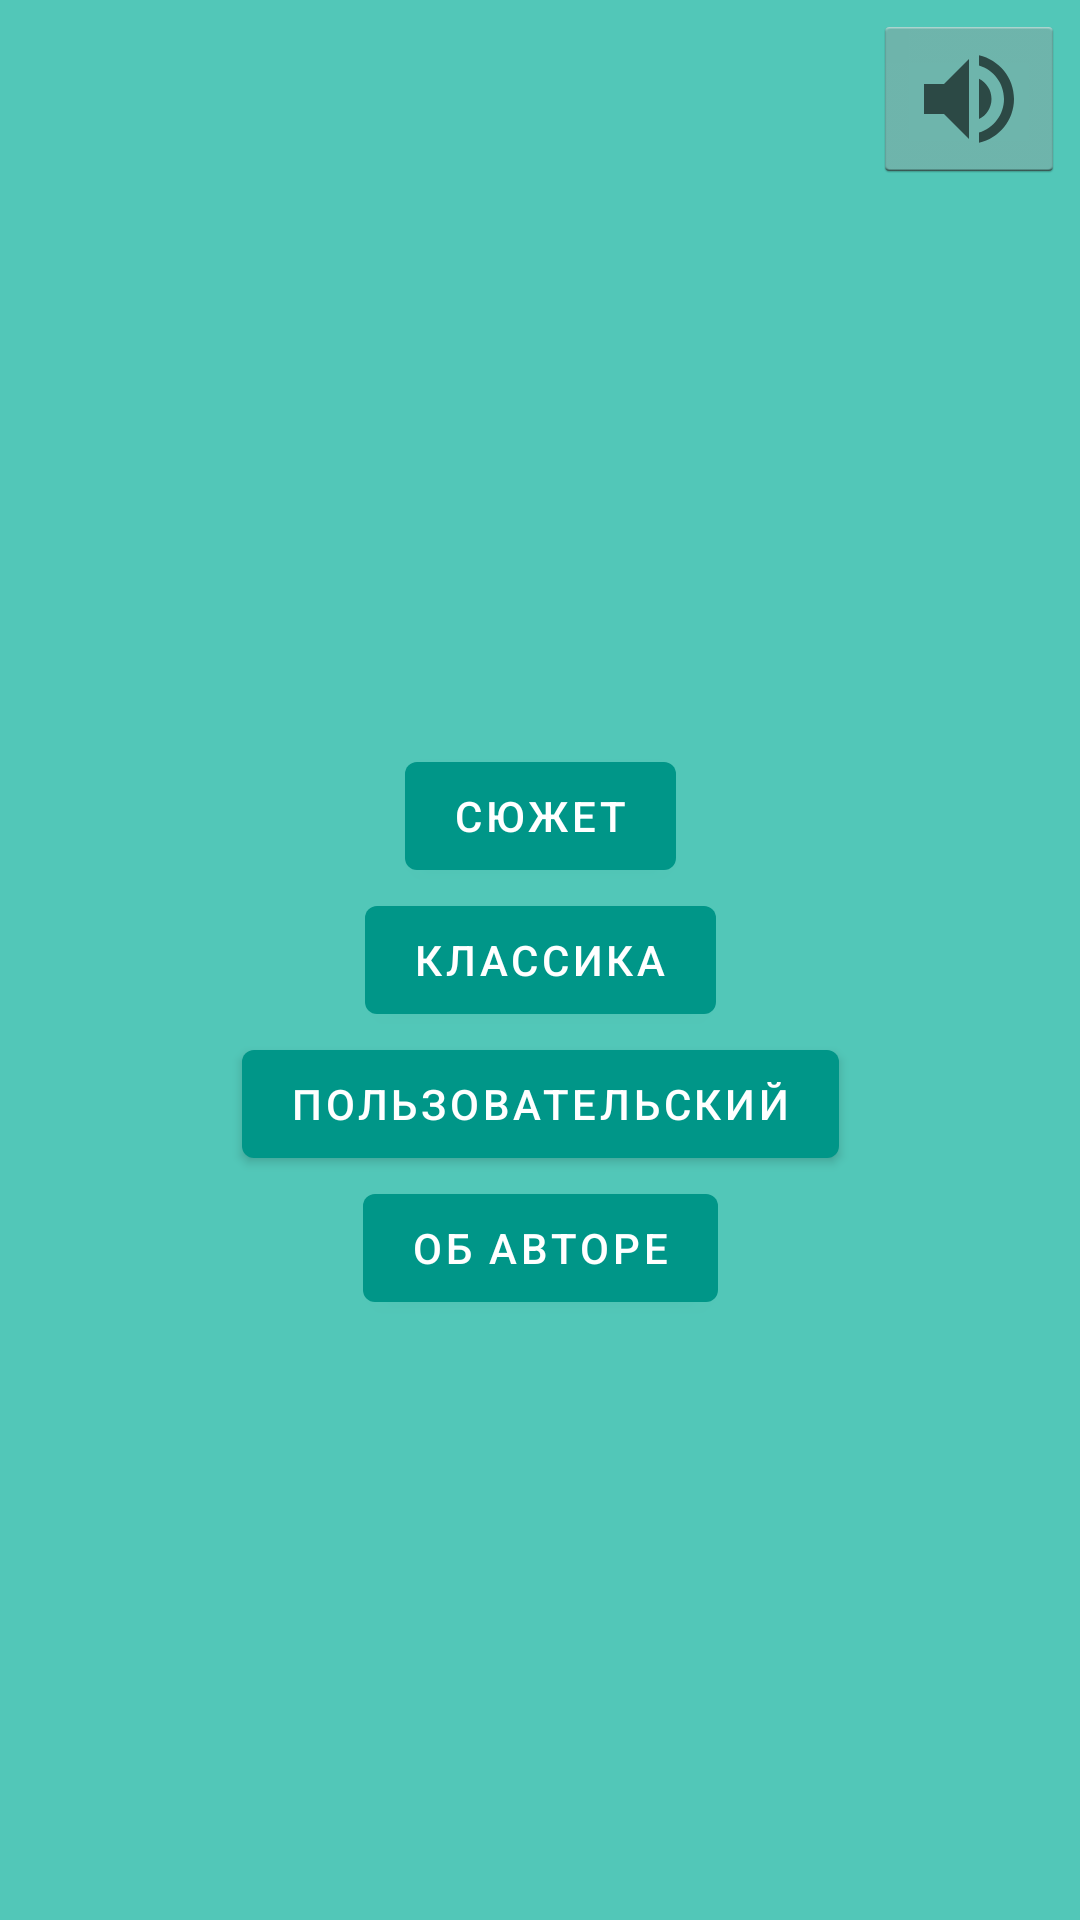

This screen was rendered from an Android layout file. Write that file and the resources it references.
<!-- AndroidManifest.xml: application theme Theme.GameOfFifteen -->
<!-- res/layout/activity_main.xml -->
<?xml version="1.0" encoding="utf-8"?>
<androidx.constraintlayout.widget.ConstraintLayout xmlns:android="http://schemas.android.com/apk/res/android"
    xmlns:app="http://schemas.android.com/apk/res-auto"
    xmlns:tools="http://schemas.android.com/tools"
    android:layout_width="match_parent"
    android:layout_height="match_parent"
    tools:context=".MainActivity">

    <Button
        android:id="@+id/buttonClassic"
        android:layout_width="wrap_content"
        android:layout_height="wrap_content"
        android:text="Классика"
        app:layout_constraintBottom_toBottomOf="parent"
        app:layout_constraintEnd_toEndOf="parent"
        app:layout_constraintStart_toStartOf="parent"
        app:layout_constraintTop_toTopOf="parent" />

    <Button
        android:id="@+id/buttonStory"
        android:layout_width="wrap_content"
        android:layout_height="wrap_content"
        android:text="Сюжет"
        app:layout_constraintBottom_toTopOf="@id/buttonClassic"
        app:layout_constraintEnd_toEndOf="parent"
        app:layout_constraintStart_toStartOf="parent"
        app:layout_constraintTop_toTopOf="parent"
        app:layout_constraintVertical_bias="1.0" />

    <Button
        android:id="@+id/buttonUser"
        android:layout_width="wrap_content"
        android:layout_height="wrap_content"
        android:text="Пользовательский"
        app:layout_constraintEnd_toEndOf="parent"
        app:layout_constraintHorizontal_bias="0.5"
        app:layout_constraintStart_toStartOf="parent"
        app:layout_constraintTop_toBottomOf="@id/buttonClassic" />

    <Button
        android:id="@+id/buttonAbout"
        android:layout_width="wrap_content"
        android:layout_height="wrap_content"
        android:text="Об авторе"
        app:layout_constraintBottom_toBottomOf="parent"
        app:layout_constraintEnd_toEndOf="parent"
        app:layout_constraintStart_toStartOf="parent"
        app:layout_constraintTop_toBottomOf="@id/buttonUser"
        app:layout_constraintVertical_bias="0.0" />

    <ImageButton
        android:id="@+id/soundButton"
        android:layout_width="wrap_content"
        android:layout_height="wrap_content"
        app:layout_constraintEnd_toEndOf="parent"
        app:layout_constraintTop_toTopOf="parent"
        app:srcCompat="@drawable/ic_baseline_volume_up_40"
        android:layout_margin="5dp"
        style="@android:style/Widget.Holo.Light.ImageButton"/>

</androidx.constraintlayout.widget.ConstraintLayout>
<!-- resources referenced by this layout -->
<resources>
  <!-- drawable ic_baseline_volume_up_40 (drawable) -->
  <vector android:autoMirrored="true" android:height="40dp"
      android:tint="?attr/colorControlNormal" android:viewportHeight="24"
      android:viewportWidth="24" android:width="40dp" xmlns:android="http://schemas.android.com/apk/res/android">
      <path android:fillColor="@android:color/white" android:pathData="M3,9v6h4l5,5L12,4L7,9L3,9zM16.5,12c0,-1.77 -1.02,-3.29 -2.5,-4.03v8.05c1.48,-0.73 2.5,-2.25 2.5,-4.02zM14,3.23v2.06c2.89,0.86 5,3.54 5,6.71s-2.11,5.85 -5,6.71v2.06c4.01,-0.91 7,-4.49 7,-8.77s-2.99,-7.86 -7,-8.77z"/>
  </vector>
  <style name="Theme.GameOfFifteen" parent="Theme.MaterialComponents.Light.DarkActionBar">
          
          <item name="colorPrimary">@color/my_color</item>
          <item name="colorPrimaryVariant">@color/my_color_dark</item>
          <item name="colorOnPrimary">@color/white</item>
          
          <item name="colorSecondary">@color/teal_200</item>
          <item name="colorSecondaryVariant">@color/teal_700</item>
          <item name="colorOnSecondary">@color/black</item>
          
          <item name="android:statusBarColor" tools:targetApi="l">?attr/colorPrimaryVariant</item>
          
          <item name="android:windowFullscreen">true</item>
          <item name="android:windowBackground">@color/my_color_light</item>
          <item name="android:navigationBarColor">@color/my_color</item>
      </style>
  <color name="my_color">#009688</color>
  <color name="my_color_dark">#00675b</color>
  <color name="white">#FFFFFFFF</color>
  <color name="teal_200">#FF03DAC5</color>
  <color name="teal_700">#FF018786</color>
  <color name="black">#FF000000</color>
  <color name="my_color_light">#52c7b8</color>
</resources>
